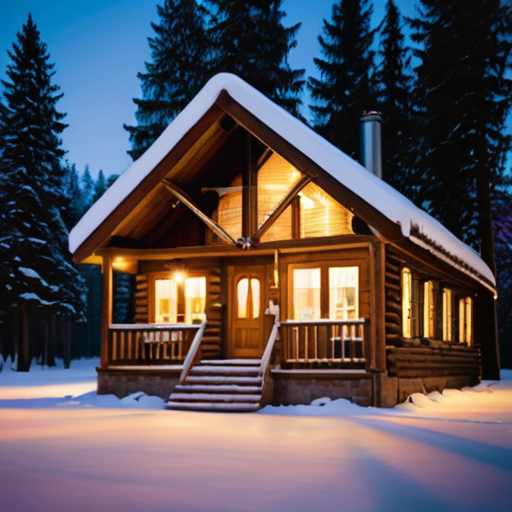
Generation parameters embedded in this image by AUTOMATIC1111 Stable Diffusion web UI or a fork of it (Forge, ...) (PNG 'parameters' text chunk):
a beautiful cabin in the snow, light coming out of the windows, cute, cozy atmosphere
Steps: 6, Sampler: DPM++ SDE Karras, CFG scale: 2, Seed: 4028737961, Size: 512x512, Model hash: 676f0d60c8, Model: dreamshaperXL_turboDpmppSDE, Version: v1.7.0